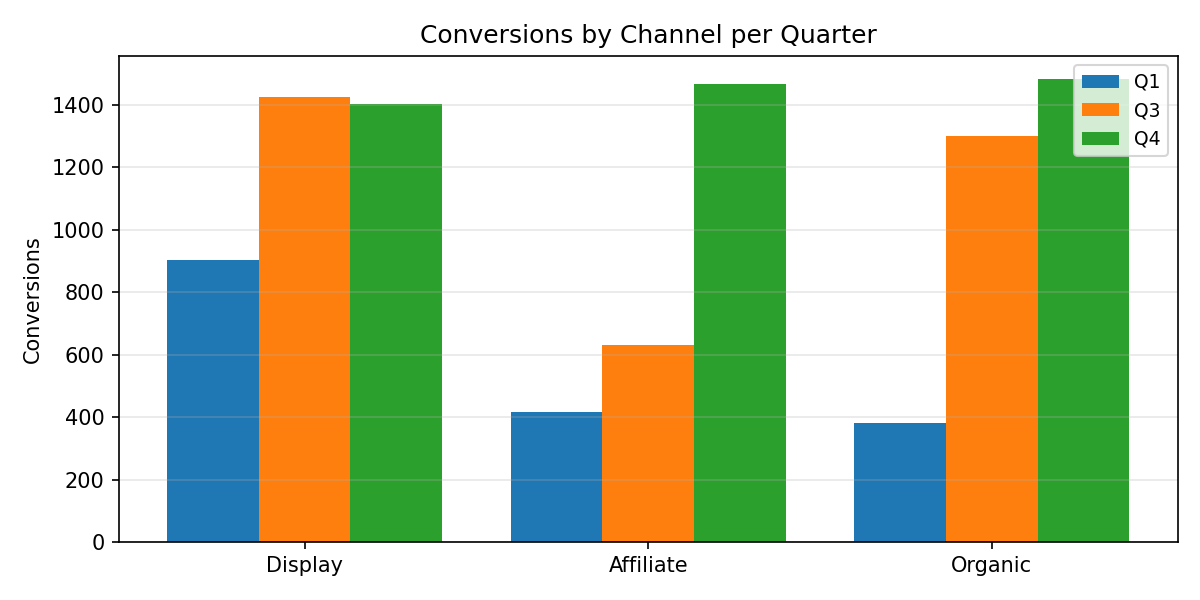

Values plotted in this chart, from the file beside it:
Category, Q1, Q3, Q4
Display, 903.0, 1426, 1403
Affiliate, 415.0, 632.0, 1466
Organic, 380.0, 1301, 1483
